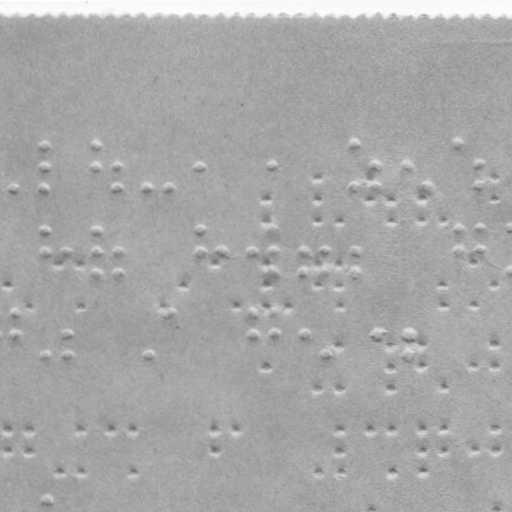

Values plotted in this chart, from the file beside it:
braille
False
x, y
17.29, 187.7
47.21, 145.6
47.25, 166.6
47.29, 187.6
98.21, 145.5
98.25, 166.5
120.2, 166.5
120.3, 187.5
151.3, 187.4
172.3, 187.4
202.2, 166.3
275.2, 166.2
357.2, 145.1
357.3, 187.1
379.2, 166
379.3, 187
410.2, 166
433.3, 186.9
461.2, 144.9
483.2, 165.9
483.3, 186.9
47.36, 229.6
47.4, 251.6
69.4, 251.6
98.36, 229.5
98.4, 251.5
98.43, 272.5
120.4, 251.5
120.4, 272.5
202.4, 229.3
202.4, 251.3
225.4, 251.3
255.4, 251.3
275.4, 229.2
275.4, 251.2
275.4, 272.2
306.4, 251.2
306.4, 272.2
328.4, 251.1
328.4, 272.1
357.4, 251.1
357.4, 272.1
461.4, 228.9
461.4, 250.9
483.4, 228.9
483.4, 250.9
17.5, 312.7
17.54, 334.7
47.58, 354.6
69.54, 334.6
69.58, 354.6
151.6, 354.4
172.5, 312.4
255.5, 312.3
255.5, 334.3
275.5, 312.2
275.5, 334.2
306.5, 334.2
... 86 more rows
